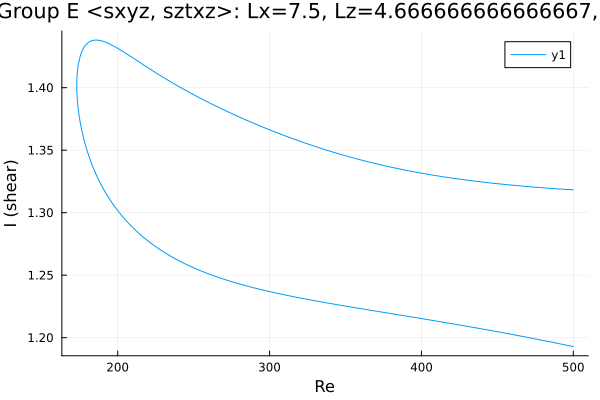

The file beside this chart, header and first rows:
Re, shear
500.0, 1.193
499.7, 1.193
498.3, 1.193
496.8, 1.194
495.4, 1.194
494.1, 1.194
492.7, 1.195
491.3, 1.195
489.9, 1.195
488.5, 1.196
487, 1.196
485.6, 1.196
484.2, 1.197
482.8, 1.197
481.4, 1.197
480, 1.198
478.6, 1.198
477.1, 1.199
476.4, 1.199
475, 1.199
473.6, 1.199
472.2, 1.2
470.8, 1.2
469.4, 1.2
467.9, 1.201
466.5, 1.201
465.1, 1.201
463.7, 1.202
462.3, 1.202
460.9, 1.202
459.5, 1.203
458, 1.203
456.6, 1.203
455.2, 1.204
453.8, 1.204
452.4, 1.204
451, 1.205
449.6, 1.205
448.1, 1.205
446.7, 1.205
445.3, 1.206
443.9, 1.206
442.5, 1.206
441.1, 1.207
439.7, 1.207
438.2, 1.207
436.8, 1.208
435.4, 1.208
434, 1.208
432.6, 1.209
431.2, 1.209
429.8, 1.209
428.3, 1.209
427.6, 1.21
426.2, 1.21
424.8, 1.21
423.3, 1.211
421.9, 1.211
420.5, 1.211
419.1, 1.211
... 476 more rows
